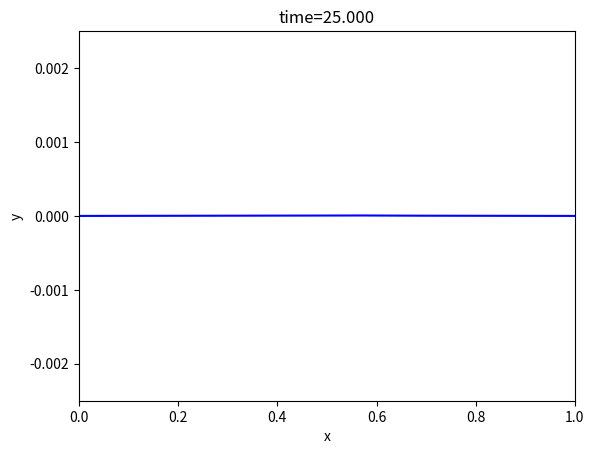
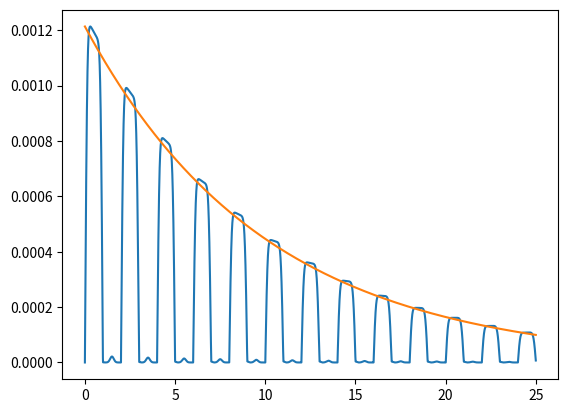

Recreate these plots in Python, in order.
# -*- coding: utf-8 -*-
"""
Created on Wed Feb  6 11:21:26 2019

[redacted]
"""

import numpy as np
#import scipy.linalg as la
import matplotlib.pyplot as plt
#import scipy.special as sp

#constants
L = 1. #in m
N = 200. #number of cells; there should be N + 2 points, though
gamma = 0.2

#boundary points
a = 0.
b = L

h = (b - a) / N #cell width

#more constants
c = 2. #m/s
tau = 0.2 * h / c

#x grid
x = np.arange(a - (h / 2.), b + (3. * h / 2.), h)

#initial displacement and velocity
vy = 0.01 * np.exp(-(x-L/2)**2 / 0.02)
y = np.zeros_like(x)
#enforcing boundary conditions when initializing y
vy[0] = -vy[1]
vy[-1] = -vy[-2]

#yold initialization
yold = np.zeros_like(y)
yold[1:-1] = y[1:-1] - ((2 + gamma * tau) * tau * vy[1:-1] / 2) + ((c * c * tau * tau)/(2 * h *h))*(y[2:] - 2 * y[1:-1] + y[:-2])
#enforcing boundary conditions when initializing yold
yold[0] = -yold[1]
yold[-1] = -yold[-2] 

ynew = np.zeros_like(y)
j = 0
t = 0
tmax = 25
plt.figure(1) # Open the figure window
# the loop that steps the solution along

times = []
maxes = []

times.append(t)
maxes.append(max(y))

while t < tmax:
    j = j + 1
    t = t + tau
    
    ynew[1:-1] = (1/(2 + gamma * tau))*(4*y[1:-1] - (2 - gamma * tau) * yold[1:-1] + ((c**2 * tau**2)/(2 * h**2))*(y[2:] - 2 * y[1:-1] + y[:-2]))
    #enforcing boundary conditions on ynew
    ynew[0] = -ynew[1]
    ynew [-1] = -ynew[-2]
    
    yold = np.copy(y)
    y = np.copy(ynew)
    # Use leapfrog and the boundary conditions to load
    # ynew with y at the next time step using y and yold
    # update yold and y for next timestep
    # remember to use np.copy
    # make plots every 50 time steps
    
    times.append(t)
    maxes.append(max(y))
    
    if j % 1000 == 0:
        plt.clf() # clear the figure window
        plt.plot(x,y,'b-')
        plt.xlabel('x')
        plt.ylabel('y')
        plt.title('time={:1.3f}'.format(t))
        plt.ylim([-0.0025,0.0025])
        plt.xlim([0,1])
        plt.draw() # Draw the plot
        plt.pause(0.1) # Give the computer time to draw
        
#%%
maximummaxes = max(maxes)
decay = [] 
for n in range(len(times)):
    decay.append(maximummaxes * np.exp(-1 * gamma * times[n] / 2))
plt.figure(2)
plt.plot(times,maxes,times,decay)
#plt.plot(times,maxes,times,np.exp(-gamma * times / 2),'b-','r.')

plt.show()